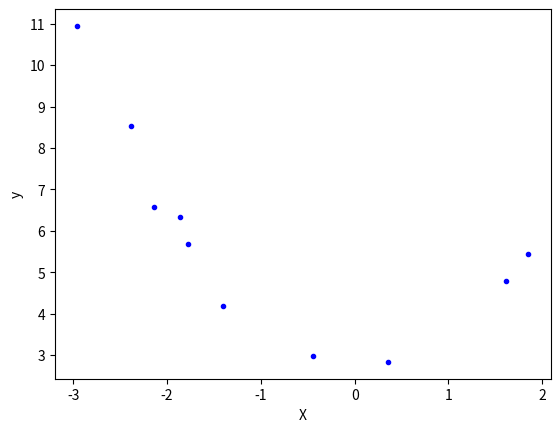

The matplotlib source for this figure: (Note: this script raises an exception after producing the figure.)
import numpy as np
import seaborn as sns
import matplotlib.pyplot as plt
import pandas as pd

data = np.array([[-2.95507616, 10.94533252],
                 [-0.44226119, 2.96705822],
                 [-2.13294087, 6.57336839],
                 [1.84990823, 5.44244467],
                 [0.35139795, 2.83533936],
                 [-1.77443098, 5.6800407],
                 [-1.8657203, 6.34470814],
                 [1.61526823, 4.77833358],
                 [-2.38043687, 8.51887713],
                 [-1.40513866, 4.18262786]])
m = data.shape[0]  # 样本大小
x = data[:, 0].reshape(-1, 1)  # 将array转换成矩阵
X = x
y = data[:, 1].reshape(-1, 1)
plt.plot(X, y, "b.")
np.ones(m)
plt.xlabel('X')
plt.ylabel('y')

x1 = np.ones(m)
X = np.hstack((np.mat(x1).T, x))
# 正规方程公式 theta = (A.T @ A)-1 @ A.T @ Y
# theta = np.dot(np.linalg.inv(np.dot(X.T, X)), np.dot(X.T, y))

theta_Descent = np.array([1, 1]).reshape(2, 1)

alpha = 0.01


def gradientDescent(x, y, theta, alpha):
    # 迭代i次，退出循环
    # for i in range(1, 5000):
    #     diff = np.dot(x, theta) - y
    #     gradient = (1. / m) * np.dot(np.transpose(x), diff)
    #     theta = theta - alpha * gradient
    m = x.size
    diff = np.dot(x, theta) - y
    gradient = (1. / m) * np.dot(np.transpose(x), diff)
    theta = theta - alpha * gradient
    i = 1
    while np.all(np.fabs(gradient) > 1e-5):  # 判断梯度精准度
        diff = np.dot(x, theta) - y
        gradient = (1. / m) * np.dot(np.transpose(x), diff)
        theta = theta - alpha * gradient
        i = i + 1
    print(i)
    print('gradient', gradient)
    print('theta', theta)

    return theta


theta = gradientDescent(X, y, theta_Descent, alpha)

X_plot = np.linspace(-3, 3, 1000).reshape(-1, 1)
y_plot = np.dot(X_plot, theta[1].T) + theta[0]

plt.plot(X_plot, y_plot)
plt.plot(x, y, 'b.')
plt.xlabel('X')
plt.ylabel('y')

plt.show()
# plt.savefig('regu-2.png', dpi=200)
